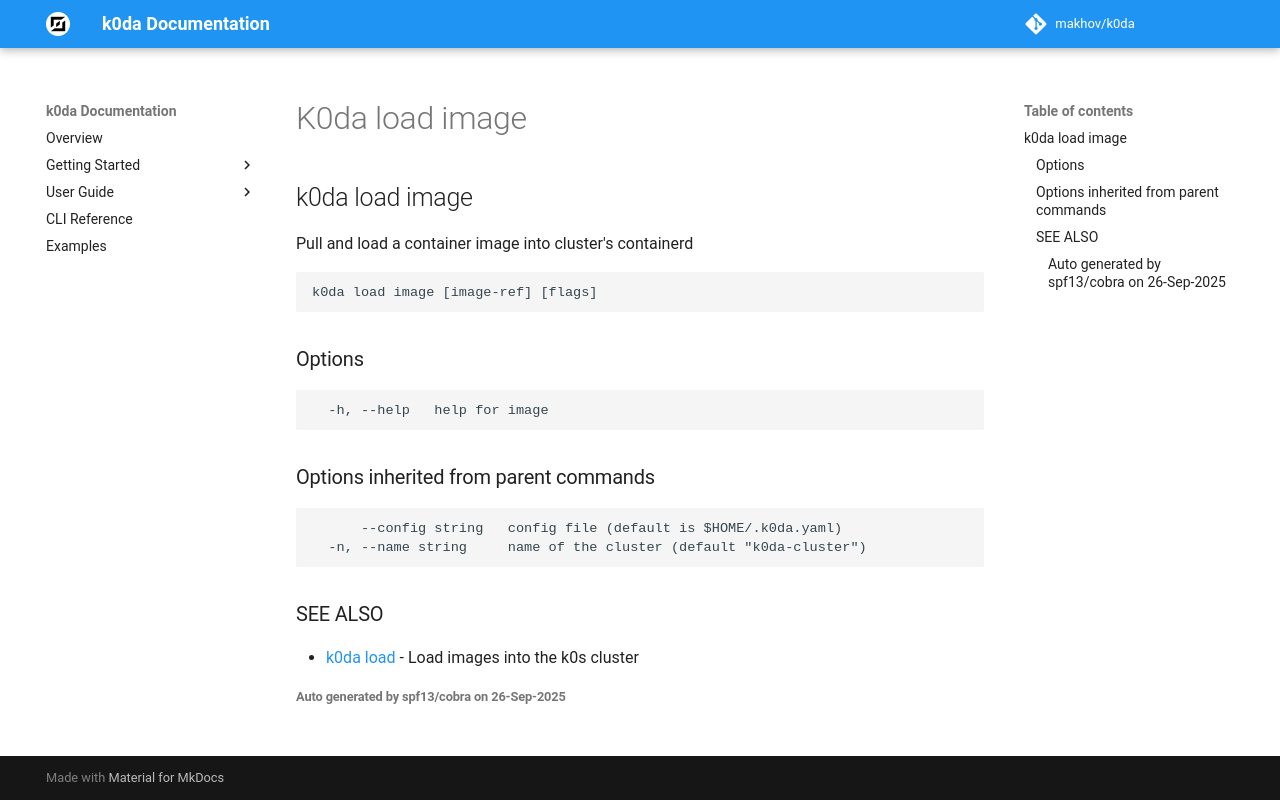

repository: makhov/k0da · page: cli/k0da_load_image/index.html · generator: mkdocs

## k0da load image

Pull and load a container image into cluster's containerd

```
k0da load image [image-ref] [flags]
```

### Options

```
  -h, --help   help for image
```

### Options inherited from parent commands

```
      --config string   config file (default is $HOME/.k0da.yaml)
  -n, --name string     name of the cluster (default "k0da-cluster")
```

### SEE ALSO

* [k0da load](k0da_load.md)	 - Load images into the k0s cluster

###### Auto generated by spf13/cobra on 26-Sep-2025
